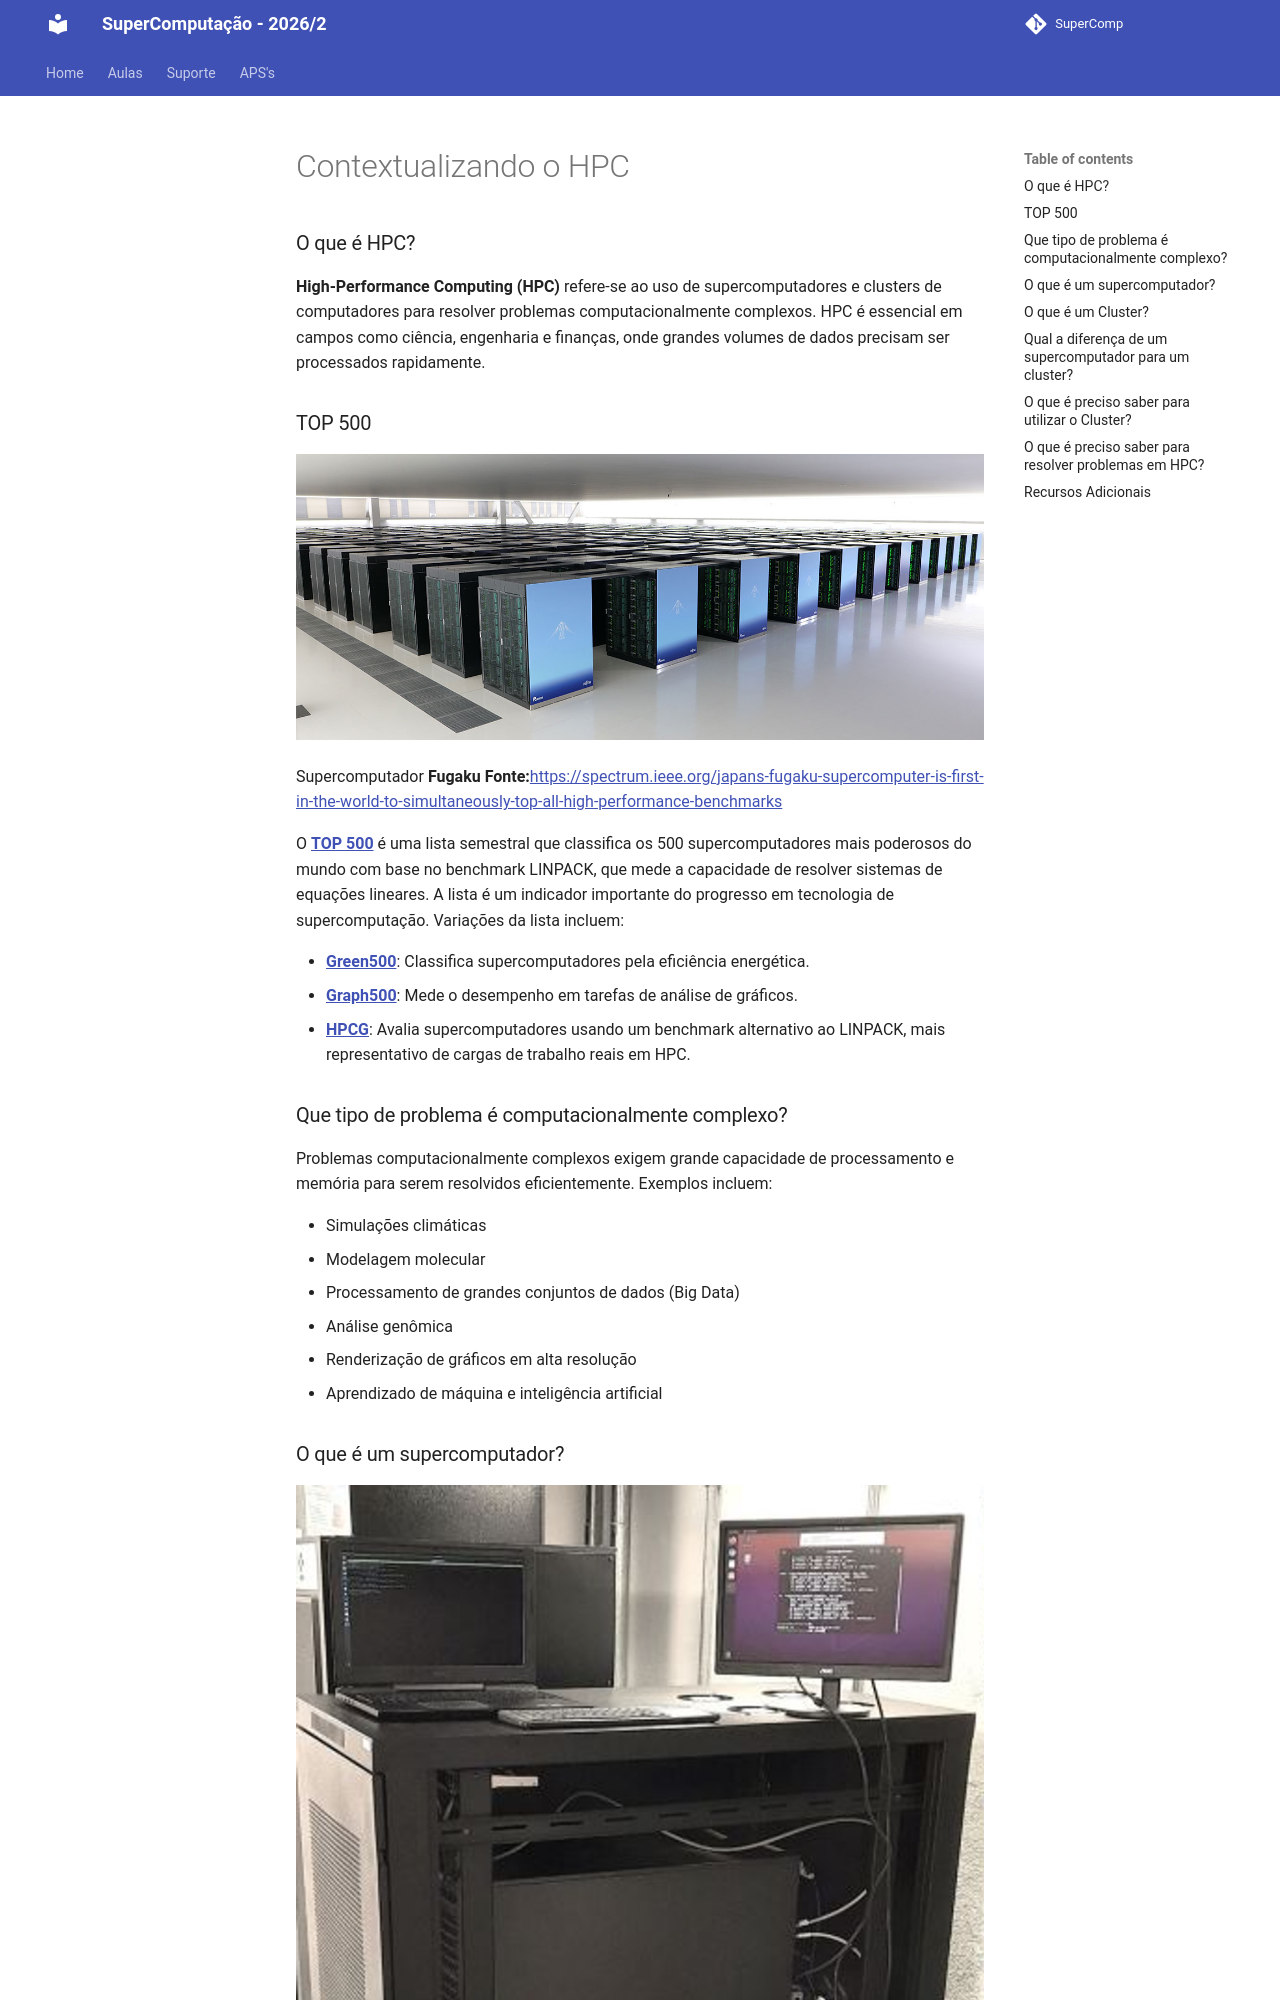

repository: Insper/supercomp · page: teoria/contextualizando-hpc/contextualizando-HPC/index.html · generator: mkdocs

# Contextualizando o HPC

### O que é HPC?

**High-Performance Computing (HPC)** refere-se ao uso de supercomputadores e clusters de computadores para resolver problemas computacionalmente complexos. HPC é essencial em campos como ciência, engenharia e finanças, onde grandes volumes de dados precisam ser processados rapidamente.

### TOP 500

![Supercomputador **Fugaku
Fonte:**[https://spectrum.ieee.org/japans-fugaku-supercomputer-is-first-in-the-world-to-simultaneously-top-all-high-performance-benchmarks](https://spectrum.ieee.org/japans-fugaku-supercomputer-is-first-in-the-world-to-simultaneously-top-all-high-performance-benchmarks)](imgs/img-01.png)

Supercomputador **Fugaku
Fonte:**[https://spectrum.ieee.org/japans-fugaku-supercomputer-is-first-in-the-world-to-simultaneously-top-all-high-performance-benchmarks](https://spectrum.ieee.org/japans-fugaku-supercomputer-is-first-in-the-world-to-simultaneously-top-all-high-performance-benchmarks)

O [**TOP 500**](https://top500.org/) é uma lista semestral que classifica os 500 supercomputadores mais poderosos do mundo com base no benchmark LINPACK, que mede a capacidade de resolver sistemas de equações lineares. A lista é um indicador importante do progresso em tecnologia de supercomputação. Variações da lista incluem:

- [**Green500**](https://top500.org/lists/green500/): Classifica supercomputadores pela eficiência energética.
- [**Graph500**](https://graph500.org/): Mede o desempenho em tarefas de análise de gráficos.
- [**HPCG**](https://top500.org/lists/hpcg/): Avalia supercomputadores usando um benchmark alternativo ao LINPACK, mais representativo de cargas de trabalho reais em HPC.

### Que tipo de problema é computacionalmente complexo?

Problemas computacionalmente complexos exigem grande capacidade de processamento e memória para serem resolvidos eficientemente. Exemplos incluem:

- Simulações climáticas
- Modelagem molecular
- Processamento de grandes conjuntos de dados (Big Data)
- Análise genômica
- Renderização de gráficos em alta resolução
- Aprendizado de máquina e inteligência artificial
